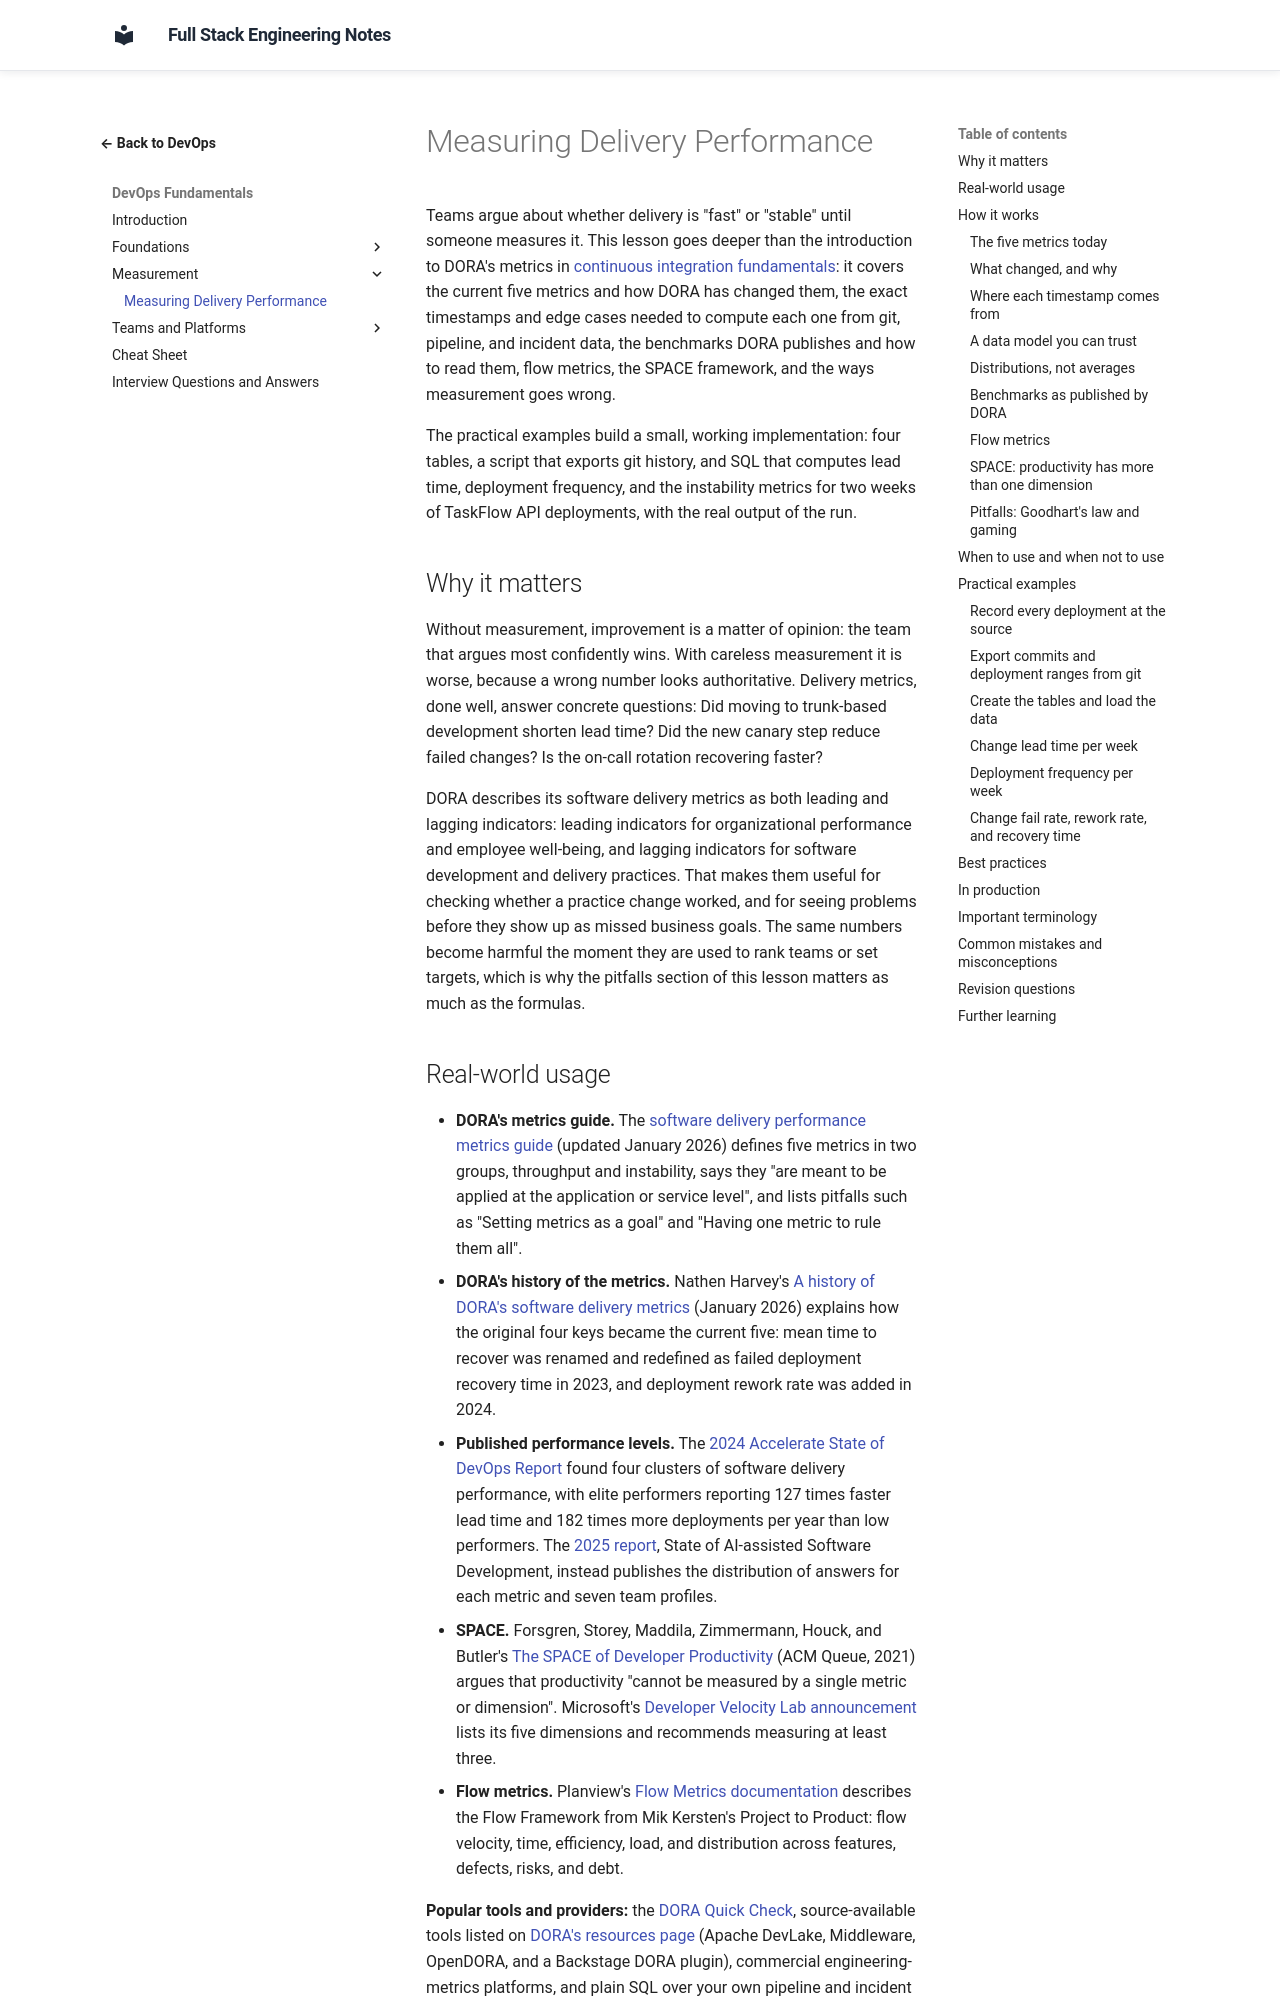

repository: murthy-satti/fullstack-notes · page: 08-devops-and-deployment/devops-fundamentals/measuring-delivery-performance/index.html · generator: mkdocs

# Measuring Delivery Performance

Teams argue about whether delivery is "fast" or "stable" until someone
measures it. This lesson goes deeper than the introduction to DORA's
metrics in [continuous integration fundamentals](../ci-cd/continuous-integration-fundamentals.md):
it covers the current five metrics and how DORA has changed them, the
exact timestamps and edge cases needed to compute each one from git,
pipeline, and incident data, the benchmarks DORA publishes and how to
read them, flow metrics, the SPACE framework, and the ways measurement
goes wrong.

The practical examples build a small, working implementation: four
tables, a script that exports git history, and SQL that computes lead
time, deployment frequency, and the instability metrics for two weeks of
TaskFlow API deployments, with the real output of the run.

## Why it matters

Without measurement, improvement is a matter of opinion: the team that
argues most confidently wins. With careless measurement it is worse,
because a wrong number looks authoritative. Delivery metrics, done well,
answer concrete questions: Did moving to trunk-based development shorten
lead time? Did the new canary step reduce failed changes? Is the
on-call rotation recovering faster?

DORA describes its software delivery metrics as both leading and lagging
indicators: leading indicators for organizational performance and
employee well-being, and lagging indicators for software development and
delivery practices. That makes them useful for checking whether a
practice change worked, and for seeing problems before they show up as
missed business goals. The same numbers become harmful the moment they
are used to rank teams or set targets, which is why the pitfalls section
of this lesson matters as much as the formulas.
